Image classification data set "public_dataset" (Teaun9/Computer-Vision on GitHub). Class labels (5): crazing, inclusion, pitted surface, rolled-in scale, scratches.

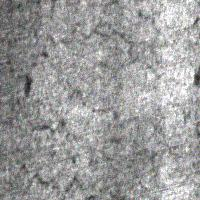
Label: crazing

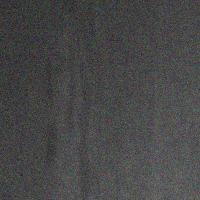
Label: inclusion

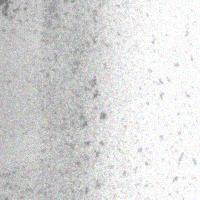
Label: pitted surface

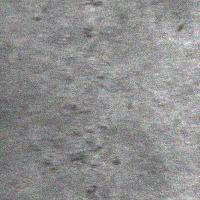
Label: rolled-in scale

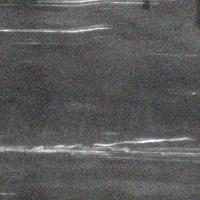
Label: scratches

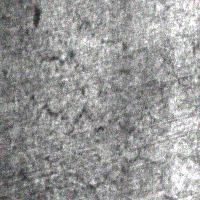
Label: crazing
